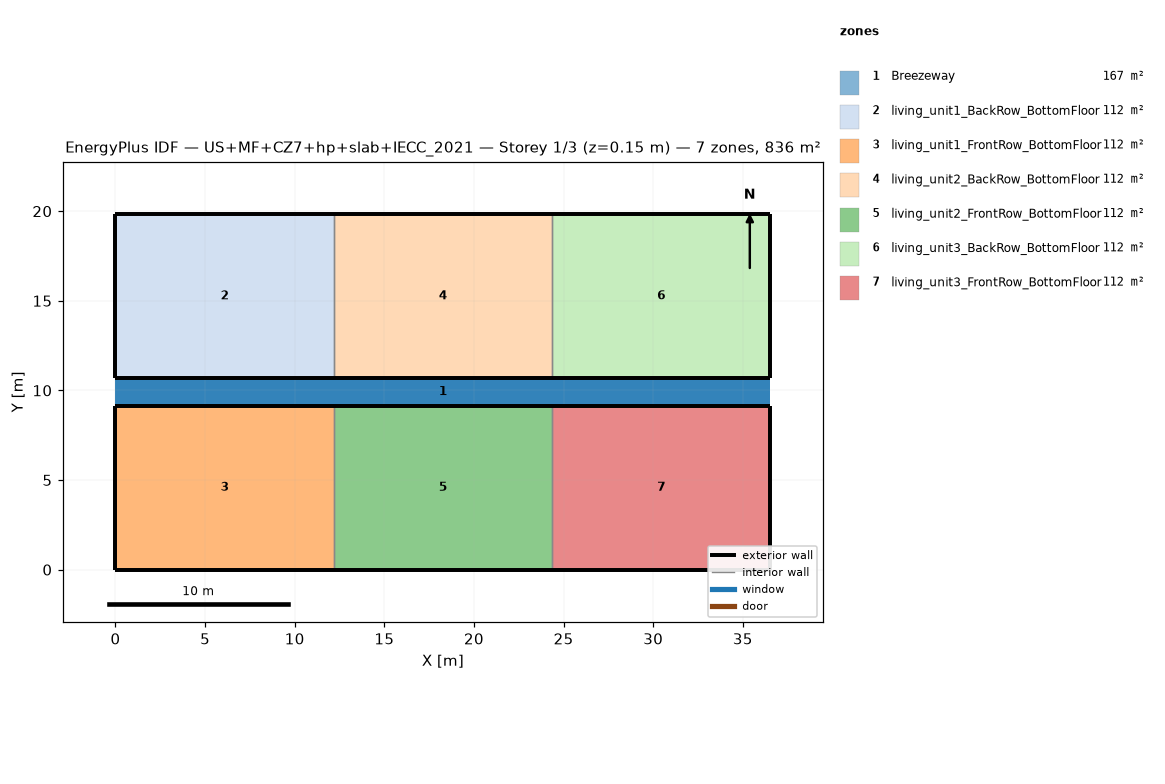
=== STOREY PLAN SPEC (per zone: floor XY polygon, exterior-wall plan segments, windows/doors) ===
zone 1: Breezeway  (167.0 m²)
  floor: (36.54, 9.16) (0.00, 9.16) (0.00, 10.68) (36.54, 10.68)
  floor: (36.54, 9.16) (0.00, 9.16) (0.00, 10.68) (36.54, 10.68)
  floor: (36.54, 9.16) (0.00, 9.16) (0.00, 10.68) (36.54, 10.68)
zone 2: living_unit1_BackRow_BottomFloor  (111.5 m²)
  floor: (12.18, 10.68) (0.00, 10.68) (0.00, 19.84) (12.18, 19.84)
  exterior wall: (0.00, 10.68) – (12.18, 10.68)  [12.2 m]
  exterior wall: (12.18, 19.84) – (0.00, 19.84)  [12.2 m]
  exterior wall: (0.00, 19.84) – (0.00, 10.68)  [9.2 m]
  interior walls: 1
zone 3: living_unit1_FrontRow_BottomFloor  (111.5 m²)
  floor: (12.18, 0.00) (0.00, 0.00) (0.00, 9.16) (12.18, 9.16)
  exterior wall: (0.00, 0.00) – (12.18, 0.00)  [12.2 m]
  exterior wall: (12.18, 9.16) – (0.00, 9.16)  [12.2 m]
  exterior wall: (0.00, 9.16) – (0.00, 0.00)  [9.2 m]
  interior walls: 1
zone 4: living_unit2_BackRow_BottomFloor  (111.5 m²)
  floor: (24.36, 10.68) (12.18, 10.68) (12.18, 19.84) (24.36, 19.84)
  exterior wall: (12.18, 10.68) – (24.36, 10.68)  [12.2 m]
  exterior wall: (24.36, 19.84) – (12.18, 19.84)  [12.2 m]
  interior walls: 2
zone 5: living_unit2_FrontRow_BottomFloor  (111.5 m²)
  floor: (24.36, 0.00) (12.18, 0.00) (12.18, 9.16) (24.36, 9.16)
  exterior wall: (12.18, 0.00) – (24.36, 0.00)  [12.2 m]
  exterior wall: (24.36, 9.16) – (12.18, 9.16)  [12.2 m]
  interior walls: 2
zone 6: living_unit3_BackRow_BottomFloor  (111.5 m²)
  floor: (36.54, 10.68) (24.36, 10.68) (24.36, 19.84) (36.54, 19.84)
  exterior wall: (24.36, 10.68) – (36.54, 10.68)  [12.2 m]
  exterior wall: (36.54, 10.68) – (36.54, 19.84)  [9.2 m]
  exterior wall: (36.54, 19.84) – (24.36, 19.84)  [12.2 m]
  interior walls: 1
zone 7: living_unit3_FrontRow_BottomFloor  (111.5 m²)
  floor: (36.54, 0.00) (24.36, 0.00) (24.36, 9.16) (36.54, 9.16)
  exterior wall: (24.36, 0.00) – (36.54, 0.00)  [12.2 m]
  exterior wall: (36.54, 0.00) – (36.54, 9.16)  [9.2 m]
  exterior wall: (36.54, 9.16) – (24.36, 9.16)  [12.2 m]
  interior walls: 1

=== DERIVED (storey summary) ===
Building: US+MF+CZ7+hp+slab+IECC_2021
Storey: 1 of 3  (floor level z = 0.15 m)
Storey gross floor area: 836.2 m²
Zones on this storey: 7
  - Breezeway: floor 167.0 m²
  - living_unit1_BackRow_BottomFloor: floor 111.5 m²; exterior wall 33.5 m (86.9 m²); WWR 0.0%
  - living_unit1_FrontRow_BottomFloor: floor 111.5 m²; exterior wall 33.5 m (86.9 m²); WWR 0.0%
  - living_unit2_BackRow_BottomFloor: floor 111.5 m²; exterior wall 24.4 m (63.1 m²); WWR 0.0%
  - living_unit2_FrontRow_BottomFloor: floor 111.5 m²; exterior wall 24.4 m (63.1 m²); WWR 0.0%
  - living_unit3_BackRow_BottomFloor: floor 111.5 m²; exterior wall 33.5 m (86.9 m²); WWR 0.0%
  - living_unit3_FrontRow_BottomFloor: floor 111.5 m²; exterior wall 33.5 m (86.9 m²); WWR 0.0%
Zone adjacency (shared interzone walls):
  - living_unit1_BackRow_BottomFloor ↔ living_unit2_BackRow_BottomFloor
  - living_unit1_FrontRow_BottomFloor ↔ living_unit2_FrontRow_BottomFloor
  - living_unit2_BackRow_BottomFloor ↔ living_unit3_BackRow_BottomFloor
  - living_unit2_FrontRow_BottomFloor ↔ living_unit3_FrontRow_BottomFloor